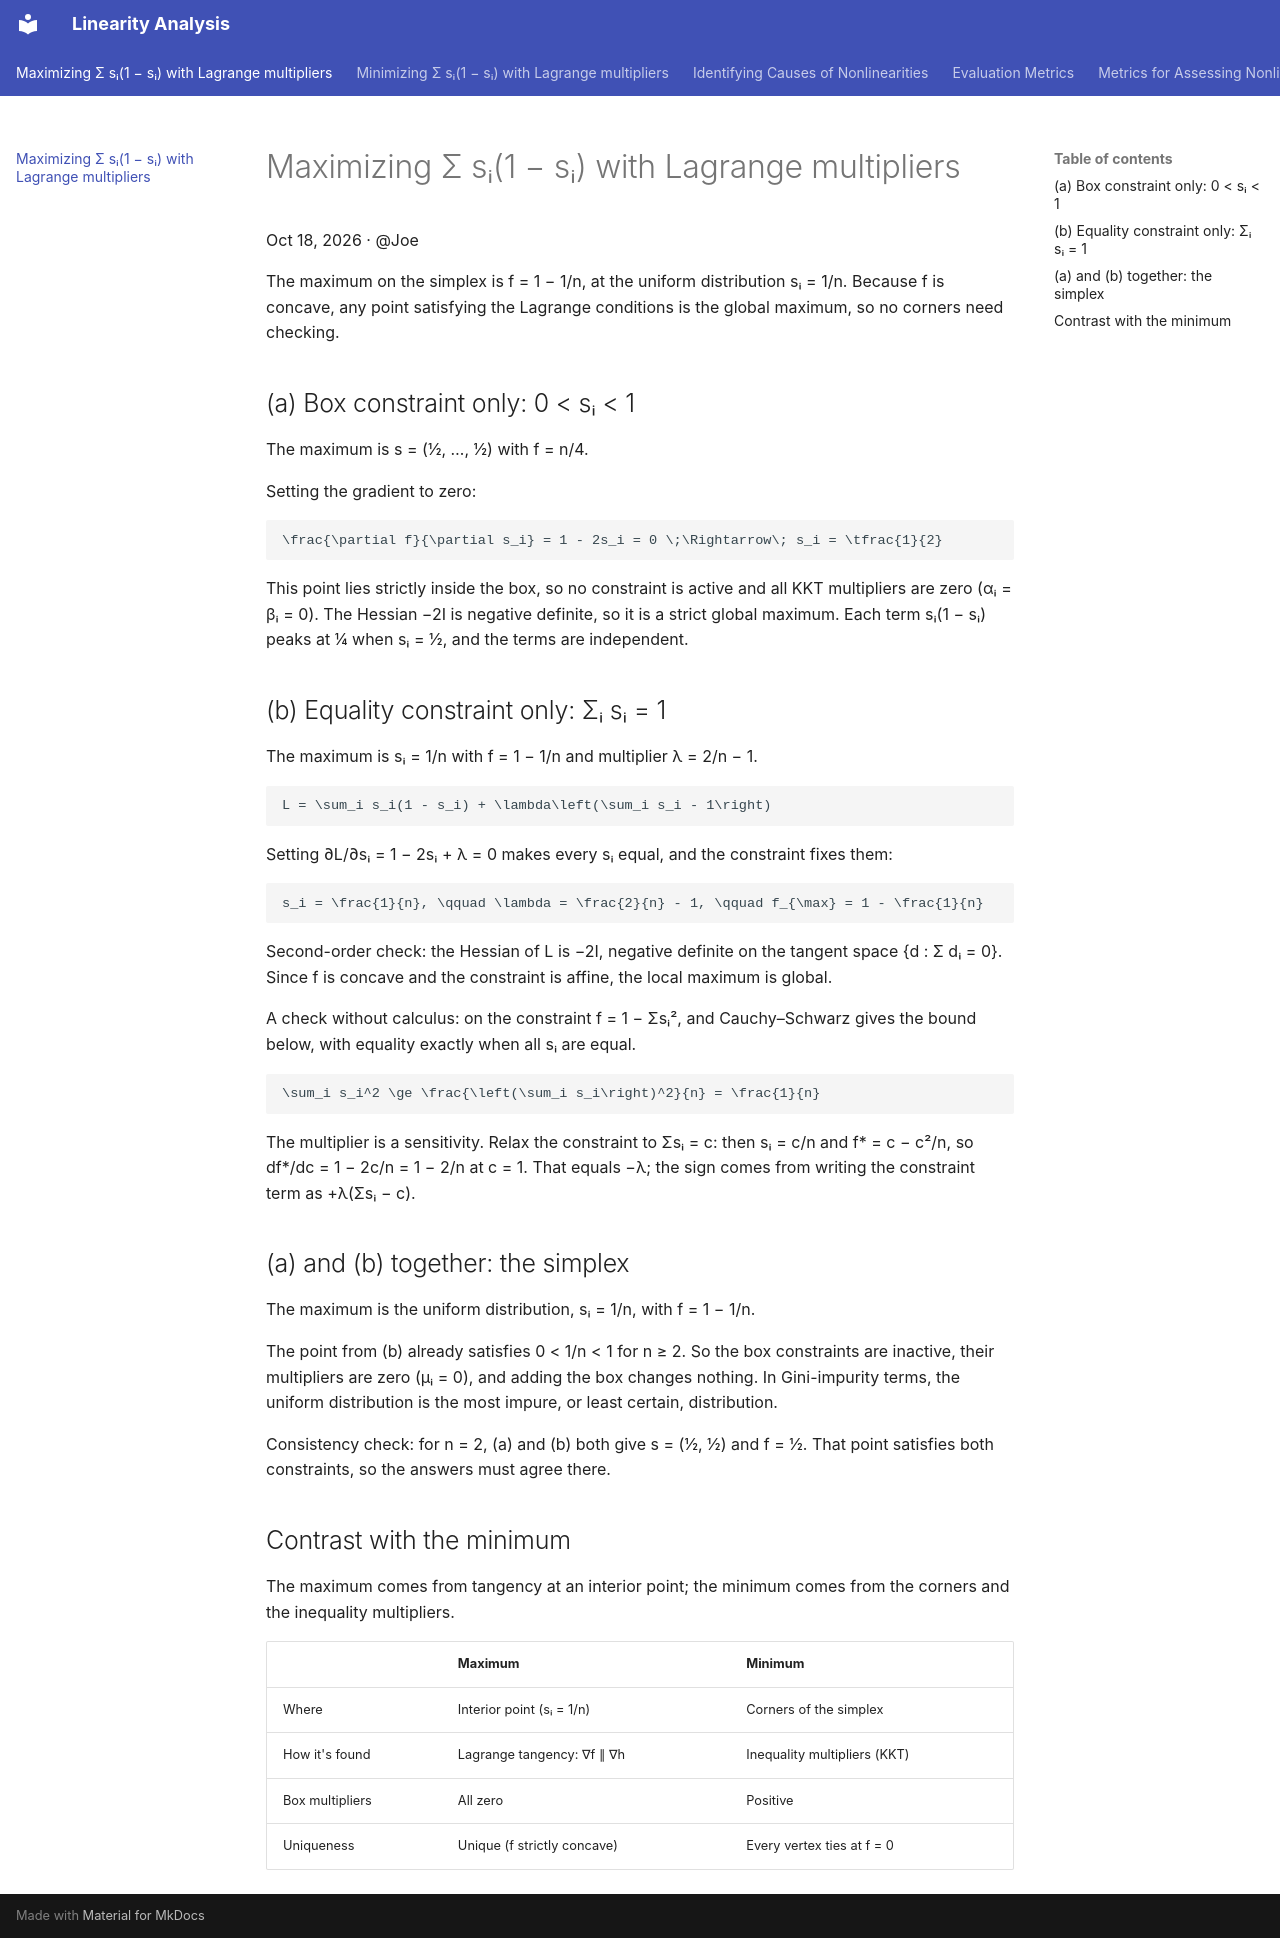

repository: joseph-hellerstein/biomodels_linearity · page: Maximizing Σ sᵢ(1 − sᵢ) with Lagrange multipliers/index.html · generator: mkdocs

# Maximizing Σ sᵢ(1 − sᵢ) with Lagrange multipliers

Oct 18, 2026 · @Joe

The maximum on the simplex is f = 1 − 1/n, at the uniform distribution sᵢ = 1/n. Because f is concave, any point satisfying the Lagrange conditions is the global maximum, so no corners need checking.

## (a) Box constraint only: 0 < sᵢ < 1

The maximum is s = (½, …, ½) with f = n/4.

Setting the gradient to zero:

```latex
\frac{\partial f}{\partial s_i} = 1 - 2s_i = 0 \;\Rightarrow\; s_i = \tfrac{1}{2}
```

This point lies strictly inside the box, so no constraint is active and all KKT multipliers are zero (αᵢ = βᵢ = 0). The Hessian −2I is negative definite, so it is a strict global maximum. Each term sᵢ(1 − sᵢ) peaks at ¼ when sᵢ = ½, and the terms are independent.

## (b) Equality constraint only: Σᵢ sᵢ = 1

The maximum is sᵢ = 1/n with f = 1 − 1/n and multiplier λ = 2/n − 1.

```latex
L = \sum_i s_i(1 - s_i) + \lambda\left(\sum_i s_i - 1\right)
```

Setting ∂L/∂sᵢ = 1 − 2sᵢ + λ = 0 makes every sᵢ equal, and the constraint fixes them:

```latex
s_i = \frac{1}{n}, \qquad \lambda = \frac{2}{n} - 1, \qquad f_{\max} = 1 - \frac{1}{n}
```

Second-order check: the Hessian of L is −2I, negative definite on the tangent space {d : Σ dᵢ = 0}. Since f is concave and the constraint is affine, the local maximum is global.

A check without calculus: on the constraint f = 1 − Σsᵢ², and Cauchy–Schwarz gives the bound below, with equality exactly when all sᵢ are equal.

```latex
\sum_i s_i^2 \ge \frac{\left(\sum_i s_i\right)^2}{n} = \frac{1}{n}
```

The multiplier is a sensitivity. Relax the constraint to Σsᵢ = c: then sᵢ = c/n and f\* = c − c²/n, so df\*/dc = 1 − 2c/n = 1 − 2/n at c = 1. That equals −λ; the sign comes from writing the constraint term as +λ(Σsᵢ − c).

## (a) and (b) together: the simplex

The maximum is the uniform distribution, sᵢ = 1/n, with f = 1 − 1/n.

The point from (b) already satisfies 0 < 1/n < 1 for n ≥ 2. So the box constraints are inactive, their multipliers are zero (μᵢ = 0), and adding the box changes nothing. In Gini-impurity terms, the uniform distribution is the most impure, or least certain, distribution.

Consistency check: for n = 2, (a) and (b) both give s = (½, ½) and f = ½. That point satisfies both constraints, so the answers must agree there.

## Contrast with the minimum

The maximum comes from tangency at an interior point; the minimum comes from the corners and the inequality multipliers.

|  | Maximum | Minimum |
| --- | --- | --- |
| Where | Interior point (sᵢ = 1/n) | Corners of the simplex |
| How it's found | Lagrange tangency: ∇f ∥ ∇h | Inequality multipliers (KKT) |
| Box multipliers | All zero | Positive |
| Uniqueness | Unique (f strictly concave) | Every vertex ties at f = 0 |
